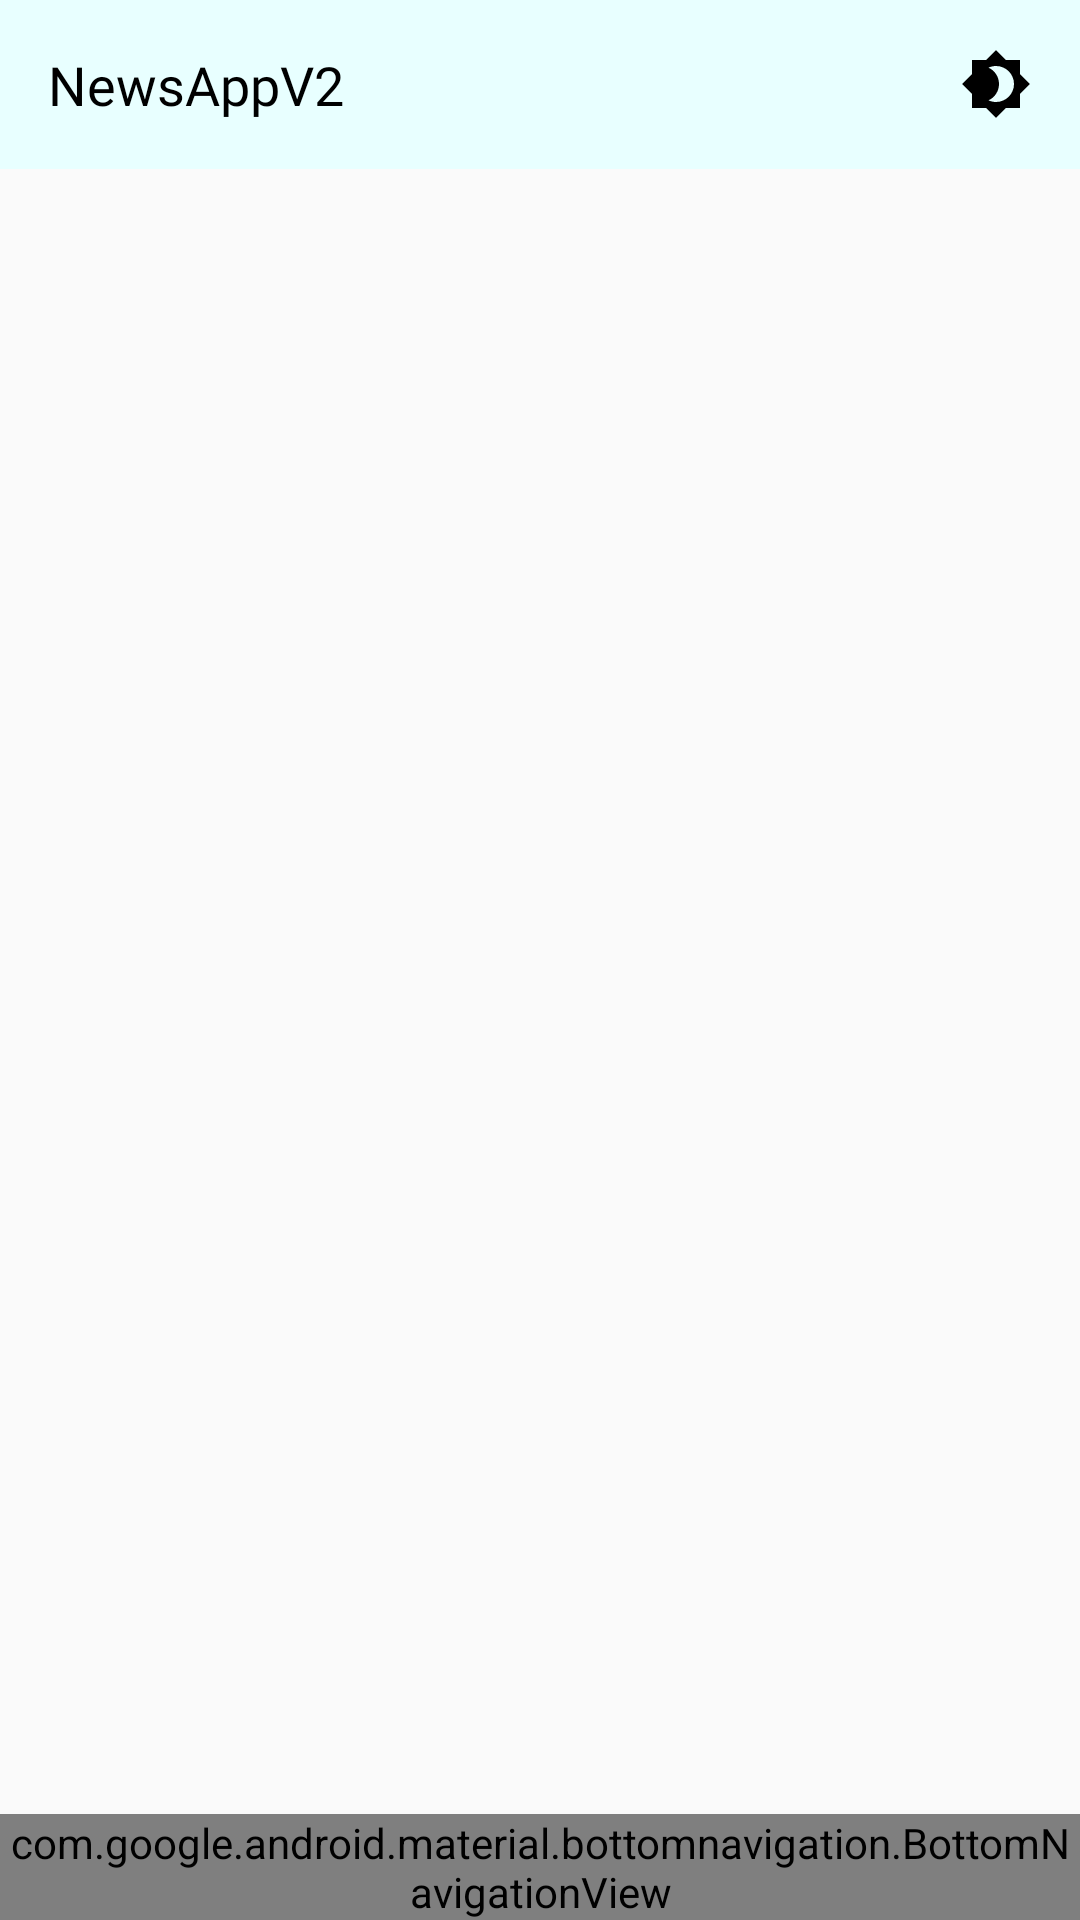

Produce the Android XML layout that renders to this screen, including the resource entries it uses.
<!-- AndroidManifest.xml: application theme AppTheme -->
<!-- res/layout/activity_main.xml -->
<?xml version="1.0" encoding="utf-8"?>
<RelativeLayout
    xmlns:android="http://schemas.android.com/apk/res/android"
    xmlns:app="http://schemas.android.com/apk/res-auto"
    xmlns:tools="http://schemas.android.com/tools"
    android:layout_width="match_parent"
    android:layout_height="match_parent"
    tools:context="com.example.newsappv2.activity.MainActivity">

    
    <LinearLayout
        android:id="@+id/header"
        android:layout_width="match_parent"
        android:layout_height="wrap_content"
        android:background="@color/header"
        android:orientation="horizontal">

        <TextView
            android:id="@+id/greetings"
            android:layout_width="wrap_content"
            android:layout_height="wrap_content"
            android:fontFamily="@font/product_sans_bold"
            android:padding="16dp"
            android:text="@string/appName"
            android:textColor="@color/text"
            android:textSize="18sp"/>

        
        <View
            android:layout_width="0dp"
            android:layout_height="0dp"
            android:layout_weight="1"/>

        
        <ImageButton
            android:id="@+id/themeBtn"
            android:layout_width="wrap_content"
            android:layout_height="wrap_content"
            android:padding="16dp"
            android:background="@android:color/transparent"
            android:src="@drawable/ic_theme"
            android:contentDescription="@string/theme"
            app:tint="@color/icon"/>

    </LinearLayout>

    
    <FrameLayout
        android:id="@+id/contentFragment"
        android:layout_width="match_parent"
        android:layout_height="wrap_content"
        android:layout_above="@id/navbar"
        android:layout_below="@id/header" />

    
    <com.google.android.material.bottomnavigation.BottomNavigationView
        android:id="@+id/navbar"
        android:layout_width="match_parent"
        android:layout_height="wrap_content"
        android:layout_alignParentBottom="true"
        android:background="@color/navbarBg"
        app:itemIconTint="@color/navbar_color"
        app:itemTextColor="@color/navbar_color"
        app:menu="@menu/navbar"/>

</RelativeLayout>
<!-- resources referenced by this layout -->
<resources>
  <color name="header">#E8FFFF</color>
  <color name="icon">#000000</color>
  <color name="navbarBg">#E8FFFF</color>
  <color name="text">#000000</color>
  <!-- drawable ic_theme (drawable) -->
  <vector xmlns:android="http://schemas.android.com/apk/res/android"
      android:width="24dp"
      android:height="24dp"
      android:viewportWidth="24"
      android:viewportHeight="24"
      android:tint="#000000">
    <path
        android:fillColor="#FF000000"
        android:pathData="M20,8.69V4h-4.69L12,0.69 8.69,4H4v4.69L0.69,12 4,15.31V20h4.69L12,23.31 15.31,20H20v-4.69L23.31,12 20,8.69zM12,18c-0.89,0 -1.74,-0.2 -2.5,-0.55C11.56,16.5 13,14.42 13,12s-1.44,-4.5 -3.5,-5.45C10.26,6.2 11.11,6 12,6c3.31,0 6,2.69 6,6s-2.69,6 -6,6z"/>
  </vector>
  <string name="appName">NewsAppV2</string>
  <string name="theme">Theme</string>
  <style name="AppTheme" parent="Theme.AppCompat.DayNight.NoActionBar">
          <item name="colorPrimary">@color/colorPrimary</item>
          <item name="colorPrimaryDark">@color/colorPrimaryDark</item>
          <item name="colorAccent">@color/colorAccent</item>
          <item name="android:windowAnimationStyle">@style/WindowAnimationTransition</item>
          <item name="android:windowDisablePreview">true</item>
      </style>
  <color name="colorPrimary">#00468b</color>
  <color name="colorPrimaryDark">#00003F</color>
  <color name="colorAccent">#03DAC5</color>
  <style name="WindowAnimationTransition">
          <item name="android:windowEnterAnimation">@android:anim/fade_in</item>
          <item name="android:windowExitAnimation">@android:anim/fade_out</item>
      </style>
</resources>
